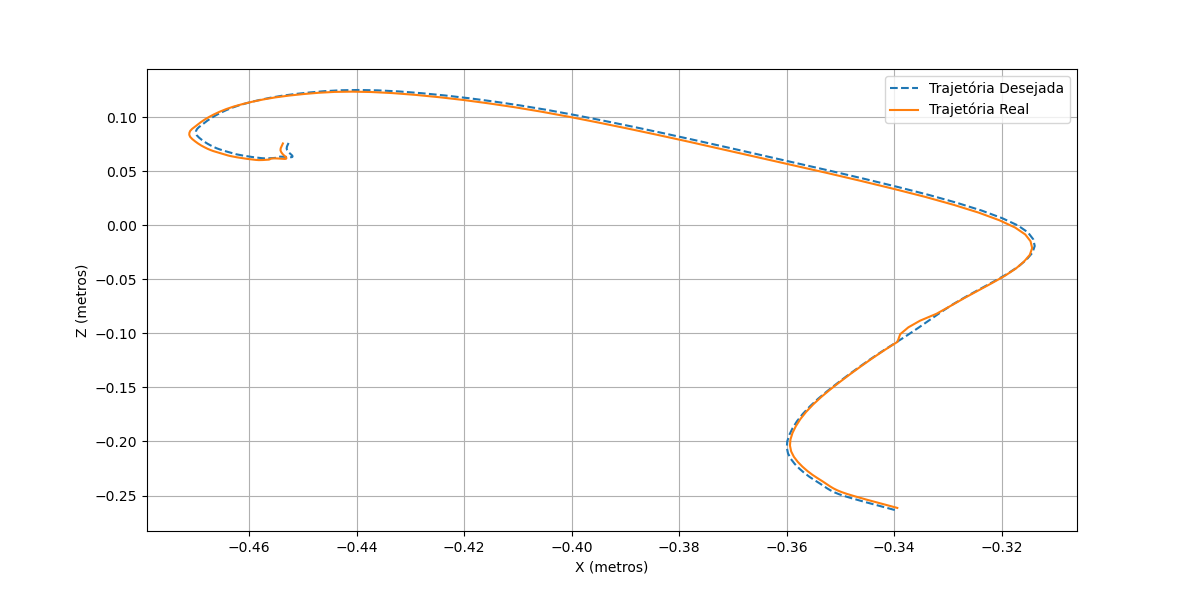

The file beside this chart, header and first rows:
7.803604325537941122e+01, 6.918653832885006238e+01, 2.300140813939526296e+01
7.739143352173593371e+01, 6.888067150103039182e+01, 2.278391491979001060e+01
7.674936975043650023e+01, 6.857439062045327205e+01, 2.256816072339166013e+01
7.622192620723102152e+01, 6.830803486610088271e+01, 2.241929122655222884e+01
7.585151549439656549e+01, 6.809546749707206459e+01, 2.236950820813587981e+01
7.555588059584474081e+01, 6.790052474437807462e+01, 2.236530837856222576e+01
7.526767176600644405e+01, 6.769926803705097029e+01, 2.234774521527947755e+01
7.496971416426026735e+01, 6.748947082387127239e+01, 2.229408716272350333e+01
7.464812923184932458e+01, 6.725580874461687131e+01, 2.222083860799574495e+01
7.428343952183104193e+01, 6.697973822049380033e+01, 2.214896078486590980e+01
7.385284322605247098e+01, 6.665213500204853858e+01, 2.208113394470317559e+01
7.336015632723227498e+01, 6.627980432409079015e+01, 2.201651635794391737e+01
7.280675758508634487e+01, 6.585562039275416168e+01, 2.195650300744979333e+01
7.218498514425837698e+01, 6.536593166483250172e+01, 2.189600638543836197e+01
7.149900806099520878e+01, 6.481701952237170872e+01, 2.182656182604787887e+01
7.075482962872926862e+01, 6.421116854119887307e+01, 2.175429515012923076e+01
6.994452504493214917e+01, 6.352977329420485120e+01, 2.170144551584902004e+01
6.906611847002153581e+01, 6.276705042105761834e+01, 2.165790097142514625e+01
6.812695544880017451e+01, 6.193492749526006946e+01, 2.158807454370696988e+01
6.712946804542600887e+01, 6.103985746466707951e+01, 2.147739807806168599e+01
6.608013325600146004e+01, 6.009151641981957681e+01, 2.132748834440008778e+01
6.498288356360353646e+01, 5.909801197188230049e+01, 2.114483047403848204e+01
6.383950458922462445e+01, 5.805740453763467457e+01, 2.095165405841218842e+01
6.265353701982501633e+01, 5.696779016118269823e+01, 2.076014192393792612e+01
6.143302923414883310e+01, 5.583966898344318253e+01, 2.056491772580948663e+01
6.018855352642520984e+01, 5.469150169633076786e+01, 2.035145105733993631e+01
5.891987931529988032e+01, 5.352202649094563469e+01, 2.012676625776066786e+01
5.762270619331508215e+01, 5.231833585652026386e+01, 1.994020028679993217e+01
5.629140128678423594e+01, 5.107047414993471790e+01, 1.982327684527066580e+01
5.493251019032582150e+01, 4.979093217040873753e+01, 1.975622641134393476e+01
5.355806675019790219e+01, 4.850277227452259865e+01, 1.970901891809521445e+01
5.217306733934291429e+01, 4.721161540928957834e+01, 1.966548173494476970e+01
5.077512514835929380e+01, 4.591939149295011191e+01, 1.961498215998047101e+01
4.942900531866532532e+01, 4.481661306985731841e+01, 1.971059141947889515e+01
4.820079567241160134e+01, 4.369071393757649702e+01, 1.988884435161189046e+01
4.698355914948602674e+01, 4.250509015899561405e+01, 2.011525924878514360e+01
4.569452340019017100e+01, 4.117616165864508559e+01, 2.039524008868933080e+01
4.423269871680550125e+01, 3.976708889994802831e+01, 2.072568978229275771e+01
4.274708129106805643e+01, 3.835419401237273007e+01, 2.108899134004764164e+01
4.127600841182044888e+01, 3.695255623954368929e+01, 2.147808889619668093e+01
3.982688539462706245e+01, 3.557854069630724325e+01, 2.191566814192266577e+01
3.838265273482885220e+01, 3.421015371729151155e+01, 2.243626602563587014e+01
3.695742829163773990e+01, 3.288365367822719776e+01, 2.303680142278282261e+01
3.555470348401599523e+01, 3.161660446835816529e+01, 2.369590822239626959e+01
3.416995437403930680e+01, 3.039545829748607275e+01, 2.442695431211591739e+01
3.279782160526720247e+01, 2.921405741403043166e+01, 2.530671066905163258e+01
3.143120235549987029e+01, 2.806917451145226394e+01, 2.635475248426004669e+01
3.007763815653054706e+01, 2.700112636075206751e+01, 2.744727523894041710e+01
2.874070554855880388e+01, 2.603785976353165310e+01, 2.856852785693595109e+01
2.738580479377687027e+01, 2.515584745768249775e+01, 2.976935877260364194e+01
2.601648198985964200e+01, 2.437099291452782168e+01, 3.097969231977072369e+01
2.466613618148385711e+01, 2.371986273733347161e+01, 3.211938261430243102e+01
2.334625280249445112e+01, 2.320798194323322861e+01, 3.313124053445578454e+01
2.207748029218683783e+01, 2.285434706313947828e+01, 3.396887515873275021e+01
2.085383398091207852e+01, 2.262606672820445652e+01, 3.463663822989347807e+01
1.967566675661718278e+01, 2.250607395529873500e+01, 3.516516930539752650e+01
1.854068714243665994e+01, 2.249031741572632015e+01, 3.557490925657977954e+01
1.747063997092251597e+01, 2.253708410788197369e+01, 3.589300641189355190e+01
1.647601896851721648e+01, 2.264426536208668495e+01, 3.609806888298703598e+01
1.556211565109129502e+01, 2.282050759661987982e+01, 3.619996332582971377e+01
1.474154094405592730e+01, 2.306146346355152232e+01, 3.619847525573077007e+01
... 88 more rows
